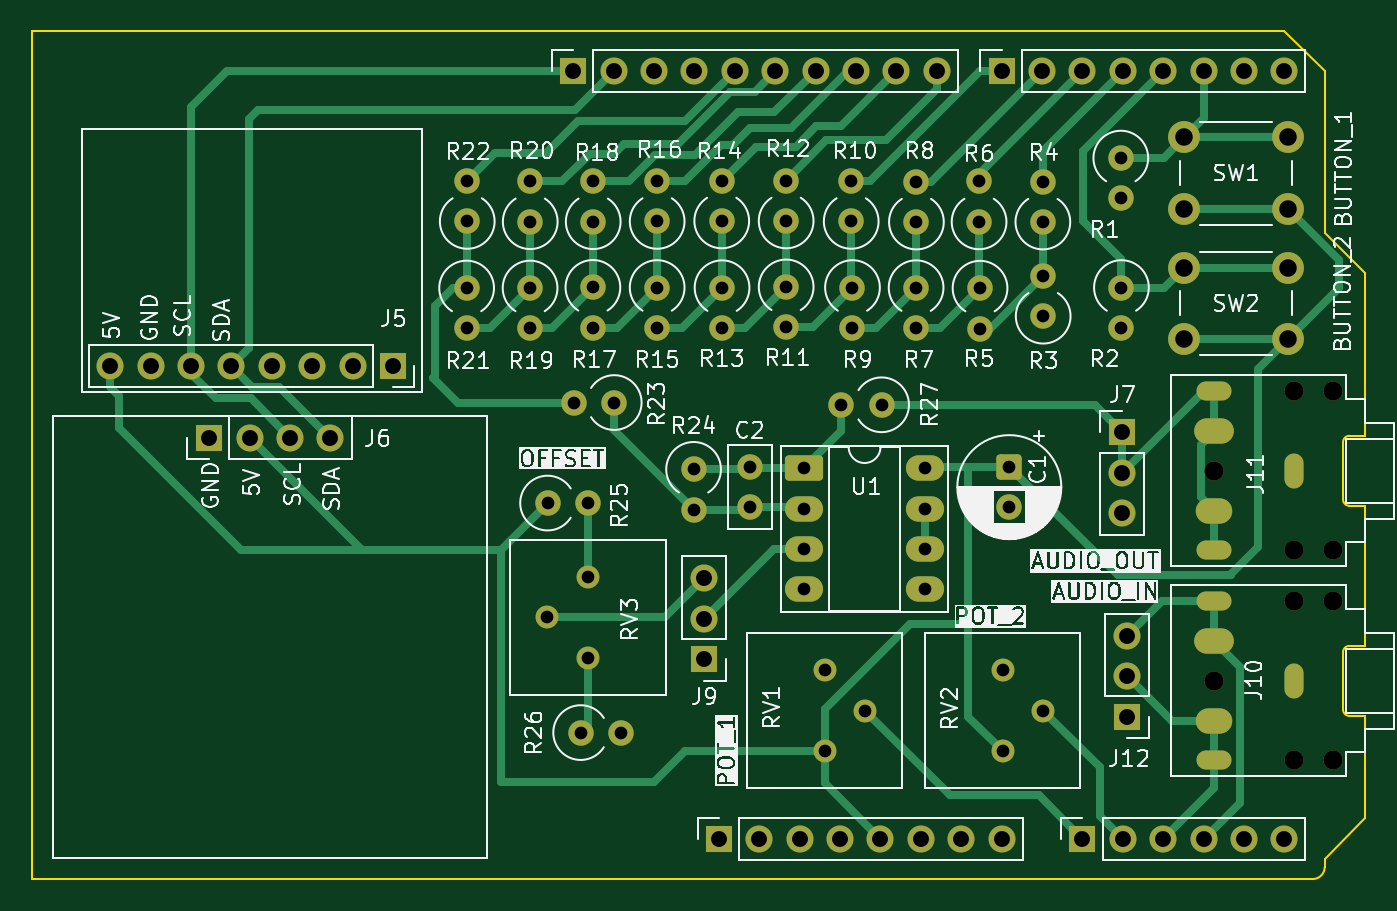
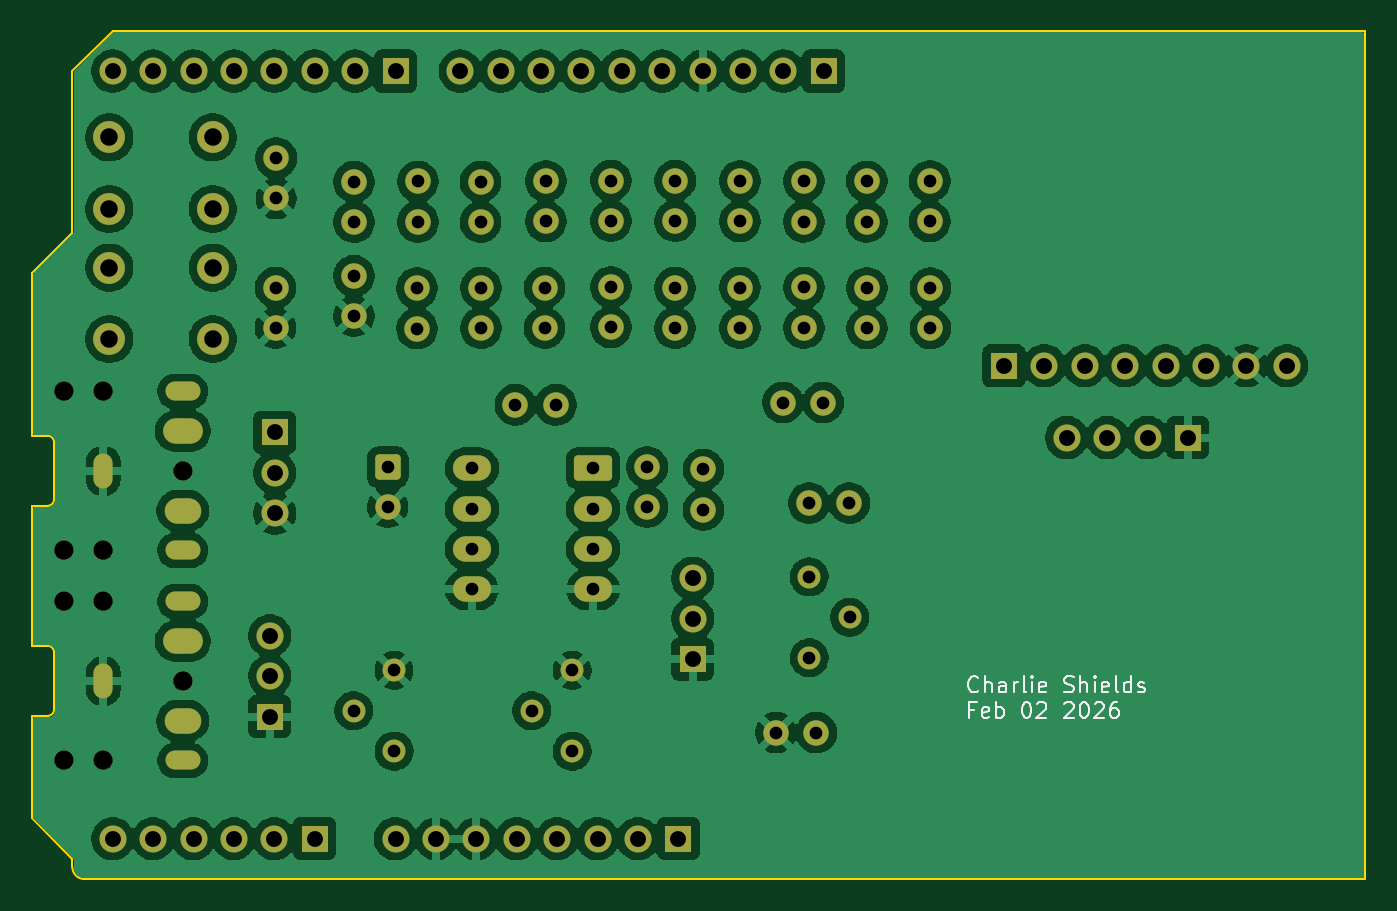
Circuit board: 11 layer files. Board 83.8 x 53.3 mm.
- bottom_copper: Uno_Shield_DSP_Class_v1-B_Cu.gbr (242633 bytes)
- bottom_mask: Uno_Shield_DSP_Class_v1-B_Mask.gbr (6463 bytes)
- paste: Uno_Shield_DSP_Class_v1-B_Paste.gbr (466 bytes)
- bottom_silk: Uno_Shield_DSP_Class_v1-B_Silkscreen.gbr (13137 bytes)
- outline: Uno_Shield_DSP_Class_v1-Edge_Cuts.gbr (2106 bytes)
- top_copper: Uno_Shield_DSP_Class_v1-F_Cu.gbr (21267 bytes)
- top_mask: Uno_Shield_DSP_Class_v1-F_Mask.gbr (6463 bytes)
- paste: Uno_Shield_DSP_Class_v1-F_Paste.gbr (466 bytes)
- top_silk: Uno_Shield_DSP_Class_v1-F_Silkscreen.gbr (145421 bytes)
- drill: Uno_Shield_DSP_Class_v1-NPTH.drl (483 bytes)
- drill: Uno_Shield_DSP_Class_v1-PTH.drl (3000 bytes)

=== bottom_copper: Uno_Shield_DSP_Class_v1-B_Cu.gbr (242633 bytes, source omitted) ===
=== bottom_mask: Uno_Shield_DSP_Class_v1-B_Mask.gbr (6463 bytes, source omitted) ===
=== paste: Uno_Shield_DSP_Class_v1-B_Paste.gbr ===
%TF.GenerationSoftware,KiCad,Pcbnew,9.0.7*%
%TF.CreationDate,2026-02-04T16:35:54-07:00*%
%TF.ProjectId,Uno_Shield_DSP_Class_v1,556e6f5f-5368-4696-956c-645f4453505f,rev?*%
%TF.SameCoordinates,Original*%
%TF.FileFunction,Paste,Bot*%
%TF.FilePolarity,Positive*%
%FSLAX46Y46*%
G04 Gerber Fmt 4.6, Leading zero omitted, Abs format (unit mm)*
G04 Created by KiCad (PCBNEW 9.0.7) date 2026-02-04 16:35:54*
%MOMM*%
%LPD*%
G01*
G04 APERTURE LIST*
G04 APERTURE END LIST*
M02*

=== bottom_silk: Uno_Shield_DSP_Class_v1-B_Silkscreen.gbr (13137 bytes, source omitted) ===
=== outline: Uno_Shield_DSP_Class_v1-Edge_Cuts.gbr ===
%TF.GenerationSoftware,KiCad,Pcbnew,9.0.7*%
%TF.CreationDate,2026-02-04T16:35:54-07:00*%
%TF.ProjectId,Uno_Shield_DSP_Class_v1,556e6f5f-5368-4696-956c-645f4453505f,rev?*%
%TF.SameCoordinates,Original*%
%TF.FileFunction,Profile,NP*%
%FSLAX46Y46*%
G04 Gerber Fmt 4.6, Leading zero omitted, Abs format (unit mm)*
G04 Created by KiCad (PCBNEW 9.0.7) date 2026-02-04 16:35:54*
%MOMM*%
%LPD*%
G01*
G04 APERTURE LIST*
%TA.AperFunction,Profile*%
%ADD10C,0.150000*%
%TD*%
%TA.AperFunction,Profile*%
%ADD11C,0.120000*%
%TD*%
G04 APERTURE END LIST*
D10*
X166040000Y-59360000D02*
X168580000Y-61900000D01*
X100762000Y-46660000D02*
X84762000Y-46660000D01*
X168580000Y-96190000D02*
X168590000Y-94040000D01*
X165278000Y-100000000D02*
X100762000Y-100000000D01*
X100762000Y-46660000D02*
X163500000Y-46660000D01*
X168580000Y-96190000D02*
X166040000Y-98730000D01*
X163500000Y-46660000D02*
X166040000Y-49200000D01*
X166040000Y-99238000D02*
G75*
G02*
X165278000Y-100000000I-762000J0D01*
G01*
X168590000Y-67830000D02*
X168580000Y-61900000D01*
X100762000Y-100000000D02*
X84762000Y-100000000D01*
X166040000Y-49200000D02*
X166040000Y-59360000D01*
X166040000Y-98730000D02*
X166040000Y-99238000D01*
X168590000Y-80830000D02*
X168590000Y-81040000D01*
X84762000Y-100000000D02*
X84762000Y-46660000D01*
D11*
%TO.C,J11*%
X167190000Y-72530000D02*
X167190000Y-76130000D01*
X167590000Y-72130000D02*
X168590000Y-72130000D01*
X167590000Y-76530000D02*
X168590000Y-76530000D01*
X168590000Y-72130000D02*
X168590000Y-67830000D01*
X168590000Y-76530000D02*
X168590000Y-80830000D01*
X167190000Y-72530000D02*
G75*
G02*
X167590000Y-72130000I400000J0D01*
G01*
X167590000Y-76530000D02*
G75*
G02*
X167190000Y-76130000I2J400002D01*
G01*
%TO.C,J10*%
X167190000Y-85740000D02*
X167190000Y-89340000D01*
X167590000Y-85340000D02*
X168590000Y-85340000D01*
X167590000Y-89740000D02*
X168590000Y-89740000D01*
X168590000Y-85340000D02*
X168590000Y-81040000D01*
X168590000Y-89740000D02*
X168590000Y-94040000D01*
X167190000Y-85740000D02*
G75*
G02*
X167590000Y-85340000I400000J0D01*
G01*
X167590000Y-89740000D02*
G75*
G02*
X167190000Y-89340000I2J400002D01*
G01*
%TD*%
M02*

=== top_copper: Uno_Shield_DSP_Class_v1-F_Cu.gbr (21267 bytes, source omitted) ===
=== top_mask: Uno_Shield_DSP_Class_v1-F_Mask.gbr (6463 bytes, source omitted) ===
=== paste: Uno_Shield_DSP_Class_v1-F_Paste.gbr ===
%TF.GenerationSoftware,KiCad,Pcbnew,9.0.7*%
%TF.CreationDate,2026-02-04T16:35:54-07:00*%
%TF.ProjectId,Uno_Shield_DSP_Class_v1,556e6f5f-5368-4696-956c-645f4453505f,rev?*%
%TF.SameCoordinates,Original*%
%TF.FileFunction,Paste,Top*%
%TF.FilePolarity,Positive*%
%FSLAX46Y46*%
G04 Gerber Fmt 4.6, Leading zero omitted, Abs format (unit mm)*
G04 Created by KiCad (PCBNEW 9.0.7) date 2026-02-04 16:35:54*
%MOMM*%
%LPD*%
G01*
G04 APERTURE LIST*
G04 APERTURE END LIST*
M02*

=== top_silk: Uno_Shield_DSP_Class_v1-F_Silkscreen.gbr (145421 bytes, source omitted) ===
=== drill: Uno_Shield_DSP_Class_v1-NPTH.drl ===
M48
; DRILL file {KiCad 9.0.7} date 2026-02-04T16:36:36-0700
; FORMAT={-:-/ absolute / metric / decimal}
; #@! TF.CreationDate,2026-02-04T16:36:36-07:00
; #@! TF.GenerationSoftware,Kicad,Pcbnew,9.0.7
; #@! TF.FileFunction,NonPlated,1,2,NPTH
FMAT,2
METRIC
; #@! TA.AperFunction,NonPlated,NPTH,ComponentDrill
T1C1.200
%
G90
G05
T1
X159.09Y-74.33
X159.09Y-87.54
X164.09Y-69.33
X164.09Y-79.33
X164.09Y-82.54
X164.09Y-92.54
X166.59Y-69.33
X166.59Y-79.33
X166.59Y-82.54
X166.59Y-92.54
M30

=== drill: Uno_Shield_DSP_Class_v1-PTH.drl ===
M48
; DRILL file {KiCad 9.0.7} date 2026-02-04T16:36:36-0700
; FORMAT={-:-/ absolute / metric / decimal}
; #@! TF.CreationDate,2026-02-04T16:36:36-07:00
; #@! TF.GenerationSoftware,Kicad,Pcbnew,9.0.7
; #@! TF.FileFunction,Plated,1,2,PTH
FMAT,2
METRIC
; #@! TA.AperFunction,Plated,PTH,ComponentDrill
T1C0.400
; #@! TA.AperFunction,Plated,PTH,ComponentDrill
T2C0.800
; #@! TA.AperFunction,Plated,PTH,ComponentDrill
T3C1.000
; #@! TA.AperFunction,Plated,PTH,ComponentDrill
T4C1.100
%
G90
G05
T2
X112.09Y-62.84
X112.09Y-65.38
X112.13Y-56.11
X112.13Y-58.65
X116.08Y-62.84
X116.08Y-65.38
X116.09Y-56.13
X116.09Y-58.67
X117.165Y-83.54
X117.18Y-76.36
X118.83Y-70.04
X119.26Y-90.79
X119.705Y-81.0
X119.705Y-86.08
X119.72Y-76.36
X120.03Y-62.8
X120.03Y-65.34
X120.05Y-56.13
X120.05Y-58.67
X121.37Y-70.04
X121.8Y-90.79
X124.07Y-56.11
X124.07Y-58.65
X124.07Y-62.81
X124.07Y-65.35
X126.36Y-74.24
X126.36Y-76.78
X128.13Y-56.08
X128.13Y-58.62
X128.15Y-62.82
X128.15Y-65.36
X129.89Y-74.1
X129.89Y-76.6
X132.18Y-56.08
X132.18Y-58.62
X132.18Y-62.77
X132.18Y-65.31
X133.3Y-74.17
X133.3Y-76.71
X133.3Y-79.25
X133.3Y-81.79
X134.61Y-86.87
X134.61Y-91.95
X135.64Y-70.18
X136.27Y-56.11
X136.27Y-58.65
X136.35Y-62.81
X136.35Y-65.35
X137.15Y-89.41
X138.18Y-70.18
X140.35Y-62.82
X140.35Y-65.36
X140.37Y-56.15
X140.37Y-58.69
X140.92Y-74.17
X140.92Y-76.71
X140.92Y-79.25
X140.92Y-81.79
X144.31Y-56.14
X144.31Y-58.68
X144.37Y-62.85
X144.37Y-65.39
X145.81Y-86.87
X145.81Y-91.95
X146.21Y-74.108
X146.21Y-76.608
X148.32Y-56.15
X148.32Y-58.69
X148.34Y-62.07
X148.34Y-64.61
X148.35Y-89.41
X153.22Y-54.67
X153.22Y-57.21
X153.26Y-62.81
X153.26Y-65.35
T3
X89.68Y-67.73
X92.22Y-67.73
X94.76Y-67.73
X95.9Y-72.24
X97.3Y-67.73
X98.44Y-72.24
X99.84Y-67.73
X100.98Y-72.24
X102.38Y-67.73
X103.52Y-72.24
X104.92Y-67.73
X107.46Y-67.73
X118.796Y-49.2
X121.336Y-49.2
X123.876Y-49.2
X126.416Y-49.2
X127.04Y-81.09
X127.04Y-83.63
X127.04Y-86.17
X127.94Y-97.46
X128.956Y-49.2
X130.48Y-97.46
X131.496Y-49.2
X133.02Y-97.46
X134.036Y-49.2
X135.56Y-97.46
X136.576Y-49.2
X138.1Y-97.46
X139.116Y-49.2
X140.64Y-97.46
X141.656Y-49.2
X143.18Y-97.46
X145.72Y-49.2
X145.72Y-97.46
X148.26Y-49.2
X150.8Y-49.2
X150.8Y-97.46
X153.31Y-71.92
X153.31Y-74.46
X153.31Y-77.0
X153.34Y-49.2
X153.34Y-97.46
X153.62Y-84.7
X153.62Y-87.24
X153.62Y-89.78
X155.88Y-49.2
X155.88Y-97.46
X158.42Y-49.2
X158.42Y-97.46
X160.96Y-49.2
X160.96Y-97.46
X163.5Y-49.2
X163.5Y-97.46
T4
X157.21Y-53.37
X157.21Y-57.87
X157.21Y-61.55
X157.21Y-66.05
X163.71Y-53.37
X163.71Y-57.87
X163.71Y-61.55
X163.71Y-66.05
T1
G00X159.59Y-69.33
M15
G01X158.59Y-69.33
M16
G05
G00X158.59Y-79.33
M15
G01X159.59Y-79.33
M16
G05
G00X159.59Y-82.54
M15
G01X158.59Y-82.54
M16
G05
G00X158.59Y-92.54
M15
G01X159.59Y-92.54
M16
G05
G00X164.09Y-74.83
M15
G01X164.09Y-73.83
M16
G05
G00X164.09Y-88.04
M15
G01X164.09Y-87.04
M16
G05
T2
G00X159.44Y-71.83
M15
G01X158.74Y-71.83
M16
G05
G00X158.74Y-76.83
M15
G01X159.44Y-76.83
M16
G05
G00X159.44Y-85.04
M15
G01X158.74Y-85.04
M16
G05
G00X158.74Y-90.04
M15
G01X159.44Y-90.04
M16
G05
M30
